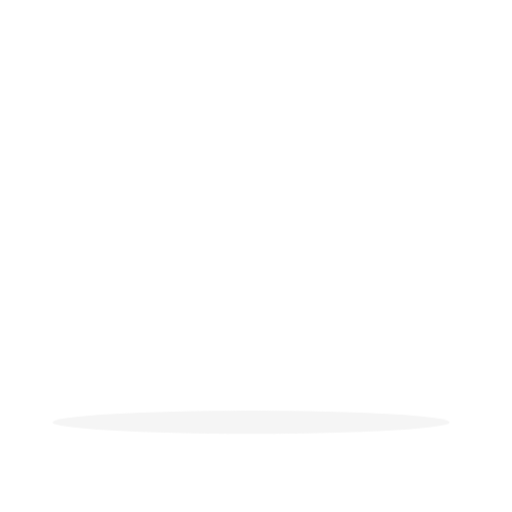
t = 0.00 s
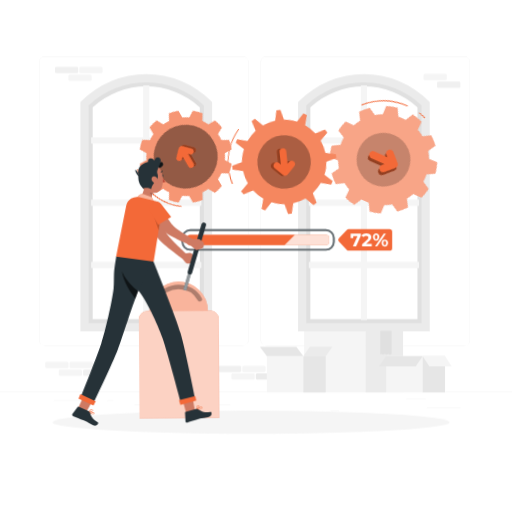
t = 1.50 s
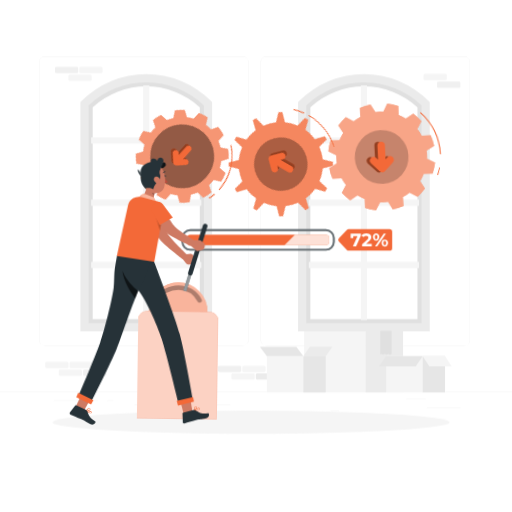
t = 2.55 s
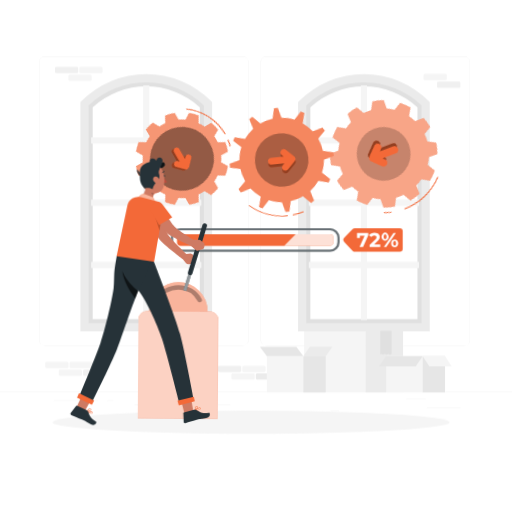
t = 3.75 s
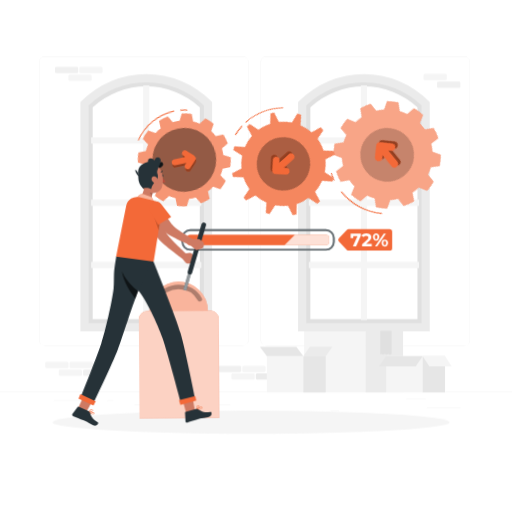
t = 4.95 s
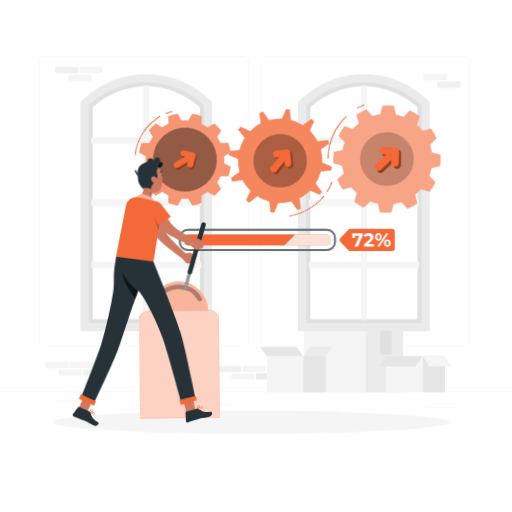
t = 6.38 s

The animated SVG that drew these frames (rendered in a browser with its animation timeline set to each time). Animation: 6 CSS @keyframes rules; one cycle of 7.50 s, repeats indefinitely.

<svg class="animated" id="freepik_stories-process" xmlns="http://www.w3.org/2000/svg" viewBox="0 0 500 500" version="1.1" xmlns:xlink="http://www.w3.org/1999/xlink" xmlns:svgjs="http://svgjs.com/svgjs"><style>svg#freepik_stories-process:not(.animated) .animable {opacity: 0;}svg#freepik_stories-process.animated #freepik--background-complete--inject-2 {animation: 0.7s 1 forwards cubic-bezier(.36,-0.01,.5,1.38) zoomIn;animation-delay: 0s;}svg#freepik_stories-process.animated #freepik--Process--inject-2 {animation: 1.5s 1 forwards cubic-bezier(.36,-0.01,.5,1.38) zoomOut,1.5s Infinite  linear heartbeat;animation-delay: 0s,1.5s;}svg#freepik_stories-process.animated #freepik--gear-3--inject-2 {animation: 1.1s 1 forwards cubic-bezier(.36,-0.01,.5,1.38) slideDown,6s Infinite  linear spin;animation-delay: 0s,1.1s;}svg#freepik_stories-process.animated #freepik--gear-2--inject-2 {animation: 0.8s 1 forwards cubic-bezier(.36,-0.01,.5,1.38) slideDown,3s Infinite  linear spin;animation-delay: 0s,0.8s;}svg#freepik_stories-process.animated #freepik--gear-1--inject-2 {animation: 0.5s 1 forwards cubic-bezier(.36,-0.01,.5,1.38) slideDown,1.5s Infinite  linear spin;animation-delay: 0s,0.5s;}svg#freepik_stories-process.animated #freepik--Character--inject-2 {animation: 0.6s 1 forwards cubic-bezier(.36,-0.01,.5,1.38) slideDown,1.5s Infinite  linear wind;animation-delay: 0s,0.6s;}            @keyframes zoomIn {                0% {                    opacity: 0;                    transform: scale(0.5);                }                100% {                    opacity: 1;                    transform: scale(1);                }            }                    @keyframes zoomOut {                0% {                    opacity: 0;                    transform: scale(1.5);                }                100% {                    opacity: 1;                    transform: scale(1);                }            }                    @keyframes heartbeat {                0% {                    transform: scale(1);                }                10% {                    transform: scale(1.1);                }                30% {                    transform: scale(1);                }                40% {                    transform: scale(1);                }                50% {                    transform: scale(1.1);                }                60% {                    transform: scale(1);                }                100% {                    transform: scale(1);                }            }                    @keyframes slideDown {                0% {                    opacity: 0;                    transform: translateY(-30px);                }                100% {                    opacity: 1;                    transform: translateY(0);                }            }                 @keyframes spin {             from {                 transform: rotate(0);               }               to {                 transform: rotate(360deg);               }         }                 @keyframes wind {                0% {                    transform: rotate( 0deg );                }                25% {                    transform: rotate( 1deg );                }                75% {                    transform: rotate( -1deg );                }            }        </style><g id="freepik--background-complete--inject-2" class="animable" style="transform-origin: 250px 228.23px;"><rect x="416.78" y="398.49" width="33.12" height="0.25" style="fill: rgb(235, 235, 235); transform-origin: 433.34px 398.615px;" id="elquqomn0k0ya" class="animable"></rect><rect x="322.53" y="401.21" width="8.69" height="0.25" style="fill: rgb(235, 235, 235); transform-origin: 326.875px 401.335px;" id="el7c7bmoyttvx" class="animable"></rect><rect x="396.59" y="389.21" width="19.19" height="0.25" style="fill: rgb(235, 235, 235); transform-origin: 406.185px 389.335px;" id="el5i9lciiikv" class="animable"></rect><rect x="52.46" y="390.89" width="43.19" height="0.25" style="fill: rgb(235, 235, 235); transform-origin: 74.055px 391.015px;" id="el4h52cqpph2w" class="animable"></rect><rect x="104.56" y="390.89" width="6.33" height="0.25" style="fill: rgb(235, 235, 235); transform-origin: 107.725px 391.015px;" id="elwned9zjid8" class="animable"></rect><rect x="131.47" y="395.11" width="93.68" height="0.25" style="fill: rgb(235, 235, 235); transform-origin: 178.31px 395.235px;" id="elfd33drgyay7" class="animable"></rect><path d="M237,337.8H43.92a5.71,5.71,0,0,1-5.71-5.71V60.66A5.71,5.71,0,0,1,43.92,55H237a5.71,5.71,0,0,1,5.71,5.71V332.09A5.71,5.71,0,0,1,237,337.8ZM43.92,55.2a5.47,5.47,0,0,0-5.46,5.46V332.09a5.47,5.47,0,0,0,5.46,5.46H237a5.47,5.47,0,0,0,5.46-5.46V60.66A5.47,5.47,0,0,0,237,55.2Z" style="fill: rgb(235, 235, 235); transform-origin: 140.46px 196.4px;" id="el10rfmyo6pjqa" class="animable"></path><path d="M453.31,337.8H260.21a5.72,5.72,0,0,1-5.71-5.71V60.66A5.72,5.72,0,0,1,260.21,55h193.1A5.71,5.71,0,0,1,459,60.66V332.09A5.71,5.71,0,0,1,453.31,337.8ZM260.21,55.2a5.47,5.47,0,0,0-5.46,5.46V332.09a5.47,5.47,0,0,0,5.46,5.46h193.1a5.47,5.47,0,0,0,5.46-5.46V60.66a5.47,5.47,0,0,0-5.46-5.46Z" style="fill: rgb(235, 235, 235); transform-origin: 356.75px 196.4px;" id="elat69hw5xs5g" class="animable"></path><rect y="382.4" width="500" height="0.25" style="fill: rgb(235, 235, 235); transform-origin: 250px 382.525px;" id="elsa6j7fy4rr" class="animable"></rect><path d="M203.12,319.61H82.52V101.3l1.23-1.18a84.87,84.87,0,0,1,59.07-23.73h0a84.85,84.85,0,0,1,59.07,23.73l1.23,1.18Zm-112.6-8h104.6V104.74a77.38,77.38,0,0,0-104.6,0Z" style="fill: rgb(224, 224, 224); transform-origin: 142.82px 198px;" id="elq9vlnyu87ml" class="animable"></path><polygon points="196.64 140.17 196.64 134.17 145.82 134.17 145.82 83.35 139.82 83.35 139.82 134.17 89 134.17 89 140.17 139.82 140.17 139.82 194.98 89 194.98 89 200.98 139.82 200.98 139.82 255.8 89 255.8 89 261.8 139.82 261.8 139.82 312.61 145.82 312.61 145.82 261.8 196.64 261.8 196.64 255.8 145.82 255.8 145.82 200.98 196.64 200.98 196.64 194.98 145.82 194.98 145.82 140.17 196.64 140.17" style="fill: rgb(245, 245, 245); transform-origin: 142.82px 197.98px;" id="elrcikfls1wm" class="animable"></polygon><path d="M207.12,323.61H78.52V99.67l1.17-1.17A89.38,89.38,0,0,1,206,98.5l1.17,1.17Zm-120.6-8h112.6V103a81.37,81.37,0,0,0-112.6,0Z" style="fill: rgb(235, 235, 235); transform-origin: 142.845px 197.989px;" id="elt89nh1nuyt" class="animable"></path><path d="M415.68,319.61H295.08V101.3l1.23-1.18a84.87,84.87,0,0,1,59.07-23.73h0a84.87,84.87,0,0,1,59.08,23.73l1.22,1.18Zm-112.6-8h104.6V104.74a77.38,77.38,0,0,0-104.6,0Z" style="fill: rgb(224, 224, 224); transform-origin: 355.38px 198px;" id="elmqdw6xc2h0d" class="animable"></path><polygon points="409.2 140.17 409.2 134.17 358.38 134.17 358.38 83.35 352.38 83.35 352.38 134.17 301.57 134.17 301.57 140.17 352.38 140.17 352.38 194.98 301.57 194.98 301.57 200.98 352.38 200.98 352.38 255.8 301.57 255.8 301.57 261.8 352.38 261.8 352.38 312.61 358.38 312.61 358.38 261.8 409.2 261.8 409.2 255.8 358.38 255.8 358.38 200.98 409.2 200.98 409.2 194.98 358.38 194.98 358.38 140.17 409.2 140.17" style="fill: rgb(245, 245, 245); transform-origin: 355.385px 197.98px;" id="el5hqxpm9hqki" class="animable"></polygon><path d="M419.68,323.61H291.08V99.67l1.18-1.17a89.37,89.37,0,0,1,126.25,0l1.17,1.17Zm-120.6-8h112.6V103a81.37,81.37,0,0,0-112.6,0Z" style="fill: rgb(235, 235, 235); transform-origin: 355.38px 198.002px;" id="elqk1iipbihcs" class="animable"></path><g id="elap7t1u2m6t"><rect x="249.86" y="364.68" width="22.72" height="6.1" rx="1.32" style="fill: rgb(235, 235, 235); transform-origin: 261.22px 367.73px; transform: rotate(180deg);" class="animable" id="elyetsqp1oat"></rect></g><g id="ela72o3ua9zvj"><rect x="226.03" y="364.68" width="22.72" height="6.1" rx="1.32" style="fill: rgb(245, 245, 245); transform-origin: 237.39px 367.73px; transform: rotate(180deg);" class="animable" id="el110dkebq79zh"></rect></g><g id="el57mtan92k2d"><rect x="236.64" y="357.13" width="22.72" height="6.1" rx="1.32" style="fill: rgb(245, 245, 245); transform-origin: 248px 360.18px; transform: rotate(180deg);" class="animable" id="elpn0xo1can5"></rect></g><g id="el0pp0n2ay1spq"><rect x="212.86" y="357.13" width="22.72" height="6.1" rx="1.32" style="fill: rgb(240, 240, 240); transform-origin: 224.22px 360.18px; transform: rotate(180deg);" class="animable" id="eln1fjm9u1rjo"></rect></g><g id="elnt58tknc9c"><rect x="81.19" y="360.91" width="22.72" height="6.1" rx="1.32" style="fill: rgb(240, 240, 240); transform-origin: 92.55px 363.96px; transform: rotate(180deg);" class="animable" id="elm1ta1oj2ueq"></rect></g><g id="elwgynrio4cmk"><rect x="57.36" y="360.91" width="22.72" height="6.1" rx="1.32" style="fill: rgb(245, 245, 245); transform-origin: 68.72px 363.96px; transform: rotate(180deg);" class="animable" id="elmrkcb06tmon"></rect></g><g id="elausgmqov63e"><rect x="67.98" y="353.35" width="22.72" height="6.1" rx="1.32" style="fill: rgb(245, 245, 245); transform-origin: 79.34px 356.4px; transform: rotate(180deg);" class="animable" id="ely2zbvis22cg"></rect></g><g id="elxfij9lvevv"><rect x="44.2" y="353.35" width="22.72" height="6.1" rx="1.32" style="fill: rgb(245, 245, 245); transform-origin: 55.56px 356.4px; transform: rotate(180deg);" class="animable" id="ela9hsirvbwwh"></rect></g><g id="elejwx6d9tbas"><rect x="66.83" y="72.89" width="22.72" height="6.1" rx="1.32" style="fill: rgb(245, 245, 245); transform-origin: 78.19px 75.94px; transform: rotate(180deg);" class="animable" id="elf4cyvbsty0e"></rect></g><g id="elv8wh61fejd"><rect x="77.44" y="65.33" width="22.72" height="6.1" rx="1.32" style="fill: rgb(245, 245, 245); transform-origin: 88.8px 68.38px; transform: rotate(180deg);" class="animable" id="el4oy6rd7ha6l"></rect></g><g id="eldzcapvzszze"><rect x="53.66" y="65.33" width="22.72" height="6.1" rx="1.32" style="fill: rgb(240, 240, 240); transform-origin: 65.02px 68.38px; transform: rotate(180deg);" class="animable" id="el7z1n9svzq93"></rect></g><g id="eli2sjbw9twu"><rect x="426.82" y="79.71" width="22.72" height="6.1" rx="1.32" style="fill: rgb(240, 240, 240); transform-origin: 438.18px 82.76px; transform: rotate(180deg);" class="animable" id="els48psodrmt"></rect></g><g id="eldi0j4hhdoqr"><rect x="413.61" y="72.16" width="22.72" height="6.1" rx="1.32" style="fill: rgb(245, 245, 245); transform-origin: 424.97px 75.21px; transform: rotate(180deg);" class="animable" id="el8ziynpqehs"></rect></g><rect x="297.03" y="323.43" width="59.83" height="59.83" style="fill: rgb(245, 245, 245); transform-origin: 326.945px 353.345px;" id="elpp7a281gpl" class="animable"></rect><rect x="356.87" y="323.43" width="36.75" height="59.83" style="fill: rgb(235, 235, 235); transform-origin: 375.245px 353.345px;" id="elob2oter74vn" class="animable"></rect><polygon points="371.57 323.43 371.57 346.08 372.52 345.22 374.2 346.27 375.67 345.22 377.56 346.27 379.55 345.22 380.81 346.27 382.27 345.5 382.27 323.43 371.57 323.43" style="fill: rgb(224, 224, 224); transform-origin: 376.92px 334.85px;" id="eln2bz9paosp" class="animable"></polygon><g id="eluh5lpffzum"><polygon points="371.57 323.43 371.57 346.08 372.52 345.22 374.2 346.27 375.67 345.22 377.56 346.27 379.55 345.22 380.81 346.27 382.27 345.5 382.27 323.43 371.57 323.43" style="fill: rgb(224, 224, 224); opacity: 0.7; transform-origin: 376.92px 334.85px;" class="animable" id="elg64i7tr4hbp"></polygon></g><rect x="377.12" y="347.64" width="35.63" height="35.63" style="fill: rgb(245, 245, 245); transform-origin: 394.935px 365.455px;" id="el8nm3cfsc2m2" class="animable"></rect><rect x="412.74" y="347.64" width="21.88" height="35.63" style="fill: rgb(230, 230, 230); transform-origin: 423.68px 365.455px;" id="elks17bbrn9hk" class="animable"></rect><polygon points="405.94 357.65 370.31 357.65 377.12 347.64 412.74 347.64 405.94 357.65" style="fill: rgb(230, 230, 230); transform-origin: 391.525px 352.645px;" id="ellckk34y1ztf" class="animable"></polygon><polygon points="419.19 357.65 441.07 357.65 434.63 347.64 412.74 347.64 419.19 357.65" style="fill: rgb(245, 245, 245); transform-origin: 426.905px 352.645px;" id="elao5hsev0lb8" class="animable"></polygon><rect x="260.58" y="347.64" width="35.63" height="35.63" style="fill: rgb(245, 245, 245); transform-origin: 278.395px 365.455px;" id="elbhbm2qgodu5" class="animable"></rect><rect x="296.2" y="347.64" width="21.88" height="35.63" style="fill: rgb(230, 230, 230); transform-origin: 307.14px 365.455px;" id="eldgdwp1viaw" class="animable"></rect><polygon points="289.4 338.7 253.77 338.7 260.58 347.64 296.2 347.64 289.4 338.7" style="fill: rgb(230, 230, 230); transform-origin: 274.985px 343.17px;" id="eljt2m0qoiii" class="animable"></polygon><polygon points="302.65 338.7 324.53 338.7 318.09 347.64 296.2 347.64 302.65 338.7" style="fill: rgb(235, 235, 235); transform-origin: 310.365px 343.17px;" id="elplfiym6hk2q" class="animable"></polygon></g><g id="freepik--Shadow--inject-2" class="animable" style="transform-origin: 245.18px 412.39px;"><ellipse id="freepik--path--inject-2" cx="245.18" cy="412.39" rx="193.89" ry="11.32" style="fill: rgb(245, 245, 245); transform-origin: 245.18px 412.39px;" class="animable"></ellipse></g><g id="freepik--Process--inject-2" class="animable" style="transform-origin: 280.13px 234.31px;"><rect x="182.74" y="229.29" width="138.71" height="10.04" rx="3.05" style="fill: #F36938; transform-origin: 252.095px 234.31px;" id="eli2mvliywqdq" class="animable"></rect><g id="el5yfogvx59iw"><rect x="182.74" y="229.29" width="138.71" height="10.04" rx="3.05" style="fill: rgb(255, 255, 255); opacity: 0.8; transform-origin: 252.095px 234.31px;" class="animable" id="elngo9guq1w1"></rect></g><path d="M318.39,244.81H185.79a8.54,8.54,0,0,1-8.53-8.53v-3.94a8.54,8.54,0,0,1,8.53-8.53h132.6a8.55,8.55,0,0,1,8.54,8.53v3.94A8.55,8.55,0,0,1,318.39,244.81Zm-132.6-19.17a6.72,6.72,0,0,0-6.71,6.7v3.94a6.71,6.71,0,0,0,6.71,6.7h132.6a6.71,6.71,0,0,0,6.71-6.7v-3.94a6.72,6.72,0,0,0-6.71-6.7Z" style="fill: rgb(38, 50, 56); transform-origin: 252.095px 234.31px;" id="elsbxu5iazw1r" class="animable"></path><g id="elfchfoy3m9z"><g style="opacity: 0.3; transform-origin: 252.095px 234.31px;" class="animable" id="elsjr3pwz749b"><path d="M318.39,244.81H185.79a8.54,8.54,0,0,1-8.53-8.53v-3.94a8.54,8.54,0,0,1,8.53-8.53h132.6a8.55,8.55,0,0,1,8.54,8.53v3.94A8.55,8.55,0,0,1,318.39,244.81Zm-132.6-19.17a6.72,6.72,0,0,0-6.71,6.7v3.94a6.71,6.71,0,0,0,6.71,6.7h132.6a6.71,6.71,0,0,0,6.71-6.7v-3.94a6.72,6.72,0,0,0-6.71-6.7Z" style="fill: rgb(255, 255, 255); transform-origin: 252.095px 234.31px;" id="el1whr91lp1ha" class="animable"></path></g></g><path d="M287.91,229.29H185.79a3.06,3.06,0,0,0-3,3.05v3.94a3.06,3.06,0,0,0,3,3.05h92.08Z" style="fill: #F36938; transform-origin: 235.35px 234.31px;" id="el3og9wkiya7b" class="animable"></path><path d="M380.39,244.81H340.52a2.62,2.62,0,0,1-1.91-.82l-7.54-7.94a2.63,2.63,0,0,1,0-3.63l7.52-7.81a2.65,2.65,0,0,1,1.89-.8h39.89a2.63,2.63,0,0,1,2.63,2.63v15.75A2.62,2.62,0,0,1,380.39,244.81Z" style="fill: #F36938; transform-origin: 356.672px 234.31px;" id="elsel2459iqrj" class="animable"></path><path d="M352.44,228.09V230l-4.65,10.63h-3.15l4.49-10.15H345v2h-2.57v-4.4Z" style="fill: rgb(255, 255, 255); transform-origin: 347.435px 234.355px;" id="elo9dyjzi9rf" class="animable"></path><path d="M363.07,238.24v2.36h-9.46v-1.87l4.83-4.56a5.3,5.3,0,0,0,1-1.26,2.28,2.28,0,0,0,.27-1,1.38,1.38,0,0,0-.51-1.15,2.37,2.37,0,0,0-1.5-.4,3.41,3.41,0,0,0-1.48.31,2.86,2.86,0,0,0-1.11.94L353,230.2a4.92,4.92,0,0,1,2-1.71,6.76,6.76,0,0,1,2.95-.61,6.14,6.14,0,0,1,2.44.45,3.78,3.78,0,0,1,1.63,1.29,3.29,3.29,0,0,1,.58,2,4.31,4.31,0,0,1-.43,1.91,7.67,7.67,0,0,1-1.66,2l-2.88,2.71Z" style="fill: rgb(255, 255, 255); transform-origin: 358.035px 234.239px;" id="eluzby9990ko" class="animable"></path><path d="M365.1,233.91a4.06,4.06,0,0,1,0-5,3.14,3.14,0,0,1,4.48,0,4.13,4.13,0,0,1,0,5,3.14,3.14,0,0,1-4.48,0Zm3.2-1a2.61,2.61,0,0,0,.35-1.48,2.64,2.64,0,0,0-.35-1.49,1.16,1.16,0,0,0-1.91,0,3.28,3.28,0,0,0,0,3,1.16,1.16,0,0,0,1.91,0Zm6.5-4.79h2.12l-8.54,12.51h-2.13Zm-.57,12.24a2.94,2.94,0,0,1-1.1-1.21,4,4,0,0,1-.39-1.82,4.1,4.1,0,0,1,.39-1.83,2.91,2.91,0,0,1,1.1-1.2,3.08,3.08,0,0,1,1.6-.42,2.94,2.94,0,0,1,2.25.93,4.11,4.11,0,0,1,0,5,3,3,0,0,1-2.25.94A3.08,3.08,0,0,1,374.23,240.33Zm2.56-1.56a3.28,3.28,0,0,0,0-3,1.1,1.1,0,0,0-1-.51,1.13,1.13,0,0,0-.95.5,2.64,2.64,0,0,0-.35,1.49,2.61,2.61,0,0,0,.35,1.48,1.13,1.13,0,0,0,.95.5A1.1,1.1,0,0,0,376.79,238.77Z" style="fill: rgb(255, 255, 255); transform-origin: 371.583px 234.361px;" id="elv3x6yh856t" class="animable"></path></g><g id="freepik--gear-3--inject-2" class="animable" style="transform-origin: 375.76px 153.145px;"><path d="M424.67,137.4l-8.75.14a45,45,0,0,0-3.92-6.77l4.5-7.51a52,52,0,0,0-7.78-7.78l-7.51,4.5a44.27,44.27,0,0,0-6.78-3.92l.15-8.76A52.36,52.36,0,0,0,384,104.45l-4.26,7.67c-1.29-.11-2.59-.18-3.91-.18s-2.62.07-3.91.18l-4.26-7.67A52.54,52.54,0,0,0,357,107.3l.15,8.76a44.17,44.17,0,0,0-6.77,3.92l-7.51-4.5a52.57,52.57,0,0,0-7.79,7.78l4.51,7.51a43.36,43.36,0,0,0-3.92,6.77l-8.76-.14A52.36,52.36,0,0,0,324,148l7.67,4.25c-.12,1.29-.19,2.6-.19,3.91s.07,2.63.19,3.91L324,164.36A52.36,52.36,0,0,0,326.89,175l8.76-.14a43.36,43.36,0,0,0,3.92,6.77l-4.51,7.51a52.57,52.57,0,0,0,7.79,7.78l7.51-4.5a44.17,44.17,0,0,0,6.77,3.92l-.15,8.75a51.91,51.91,0,0,0,10.63,2.86l4.26-7.67c1.29.11,2.59.18,3.91.18s2.62-.07,3.91-.18l4.26,7.67a51.74,51.74,0,0,0,10.63-2.86l-.15-8.75a44.27,44.27,0,0,0,6.78-3.92l7.51,4.5a52,52,0,0,0,7.78-7.78l-4.5-7.51a45,45,0,0,0,3.92-6.77l8.75.14a51.09,51.09,0,0,0,2.85-10.63l-7.66-4.26c.11-1.28.18-2.59.18-3.91s-.07-2.62-.18-3.91l7.66-4.25A51.09,51.09,0,0,0,424.67,137.4Z" style="fill: #F36938; transform-origin: 375.76px 156.2px;" id="elbh3mwkhmbgu" class="animable"></path><g id="elodt8ckfu1if"><path d="M424.67,137.4l-8.75.14a45,45,0,0,0-3.92-6.77l4.5-7.51a52,52,0,0,0-7.78-7.78l-7.51,4.5a44.27,44.27,0,0,0-6.78-3.92l.15-8.76A52.36,52.36,0,0,0,384,104.45l-4.26,7.67c-1.29-.11-2.59-.18-3.91-.18s-2.62.07-3.91.18l-4.26-7.67A52.54,52.54,0,0,0,357,107.3l.15,8.76a44.17,44.17,0,0,0-6.77,3.92l-7.51-4.5a52.57,52.57,0,0,0-7.79,7.78l4.51,7.51a43.36,43.36,0,0,0-3.92,6.77l-8.76-.14A52.36,52.36,0,0,0,324,148l7.67,4.25c-.12,1.29-.19,2.6-.19,3.91s.07,2.63.19,3.91L324,164.36A52.36,52.36,0,0,0,326.89,175l8.76-.14a43.36,43.36,0,0,0,3.92,6.77l-4.51,7.51a52.57,52.57,0,0,0,7.79,7.78l7.51-4.5a44.17,44.17,0,0,0,6.77,3.92l-.15,8.75a51.91,51.91,0,0,0,10.63,2.86l4.26-7.67c1.29.11,2.59.18,3.91.18s2.62-.07,3.91-.18l4.26,7.67a51.74,51.74,0,0,0,10.63-2.86l-.15-8.75a44.27,44.27,0,0,0,6.78-3.92l7.51,4.5a52,52,0,0,0,7.78-7.78l-4.5-7.51a45,45,0,0,0,3.92-6.77l8.75.14a51.09,51.09,0,0,0,2.85-10.63l-7.66-4.26c.11-1.28.18-2.59.18-3.91s-.07-2.62-.18-3.91l7.66-4.25A51.09,51.09,0,0,0,424.67,137.4Z" style="fill: rgb(255, 255, 255); opacity: 0.4; transform-origin: 375.76px 156.2px;" class="animable" id="elddgx0n7g82g"></path></g><g id="elg2wiwss5t7"><circle cx="375.78" cy="156.19" r="26.26" style="opacity: 0.2; transform-origin: 375.78px 156.19px;" class="animable" id="elnkgj21yk9b"></circle></g><path d="M389.75,161.65a3.67,3.67,0,0,0,0-4.89l-.07-.08,0-.05q-4.11-4.11-8.23-8.23c-3.3-3.3-8.43,1.82-5.12,5.13l2,2h-14c-4.66,0-4.67,7.25,0,7.25h14l-2,2c-3.31,3.31,1.82,8.43,5.12,5.13l8.23-8.23,0-.06Z" style="fill: #F36938; transform-origin: 375.757px 159.155px;" id="elwmvyer25wt" class="animable"></path><g id="el0zlm5som1on"><path d="M389.75,161.65a3.67,3.67,0,0,0,0-4.89l-.07-.08,0-.05q-4.11-4.11-8.23-8.23c-3.3-3.3-8.43,1.82-5.12,5.13l2,2h-14c-4.66,0-4.67,7.25,0,7.25h14l-2,2c-3.31,3.31,1.82,8.43,5.12,5.13l8.23-8.23,0-.06Z" style="opacity: 0.4; transform-origin: 375.757px 159.155px;" class="animable" id="elyyd2zhbr25q"></path></g><path d="M389.75,158.65a3.67,3.67,0,0,0,0-4.89l-.07-.08,0-.05q-4.11-4.11-8.23-8.23c-3.3-3.3-8.43,1.82-5.12,5.13l2,2h-14c-4.66,0-4.67,7.25,0,7.25h14l-2,2c-3.31,3.31,1.82,8.43,5.12,5.13l8.23-8.23,0-.06Z" style="fill: #F36938; transform-origin: 375.757px 156.155px;" id="elc3tqvzo3or" class="animable"></path><path d="M389.16,100.77a62.56,62.56,0,0,1,6.59,2c.54.2.78-.67.24-.86a62.61,62.61,0,0,0-6.59-2c-.56-.13-.8.74-.24.87Z" style="fill: #F36938; transform-origin: 392.568px 101.348px;" id="el5fcjk04hlpc" class="animable"></path><path d="M335,116.24a58.64,58.64,0,0,1,40.79-17,.45.45,0,0,0,0-.9,59.63,59.63,0,0,0-41.43,17.3.45.45,0,0,0,.64.64Z" style="fill: #F36938; transform-origin: 355.234px 107.376px;" id="eld3dtvd4szuv" class="animable"></path></g><g id="freepik--gear-2--inject-2" class="animable" style="transform-origin: 275.325px 158.415px;"><path d="M315.23,166.61a40.46,40.46,0,0,0,1.14-6.36l9.85-2.53c0-1.25,0-2.49,0-3.73l-9.9-2.4a41.35,41.35,0,0,0-3.41-12.4l7.26-7.12c-.59-1.1-1.22-2.17-1.89-3.22l-9.76,2.86a41.53,41.53,0,0,0-9.15-9l2.73-9.81c-1-.65-2.14-1.25-3.24-1.83l-7,7.36a41,41,0,0,0-6.1-2.11,40.54,40.54,0,0,0-6.35-1.14l-2.54-9.85c-1.25,0-2.49,0-3.72,0l-2.41,9.9a41.24,41.24,0,0,0-12.4,3.42l-7.12-7.27c-1.1.59-2.17,1.22-3.22,1.89l2.86,9.76a41.53,41.53,0,0,0-9,9.15L232,129.42c-.65,1.05-1.25,2.14-1.83,3.24l7.36,7a40.89,40.89,0,0,0-2.11,6.09,41.74,41.74,0,0,0-1.14,6.35l-9.85,2.54c0,1.25,0,2.49,0,3.73l9.9,2.4a41.24,41.24,0,0,0,3.42,12.4l-7.26,7.12c.59,1.1,1.21,2.17,1.88,3.22l9.76-2.86a41.53,41.53,0,0,0,9.15,9l-2.73,9.81c1.05.65,2.14,1.25,3.25,1.83l7-7.36a40.89,40.89,0,0,0,6.09,2.11,40.46,40.46,0,0,0,6.36,1.14l2.53,9.85c1.25,0,2.49,0,3.73,0l2.4-9.9a41.08,41.08,0,0,0,12.4-3.42l7.12,7.27c1.1-.59,2.17-1.22,3.22-1.89l-2.86-9.76a41.31,41.31,0,0,0,9-9.15l9.81,2.73c.65-1.05,1.25-2.14,1.83-3.25l-7.36-7A40.89,40.89,0,0,0,315.23,166.61Z" style="fill: #F36938; transform-origin: 275.325px 156.18px;" id="elxvyzkr5a2oh" class="animable"></path><g id="elzzft8sq1bxc"><path d="M315.23,166.61a40.46,40.46,0,0,0,1.14-6.36l9.85-2.53c0-1.25,0-2.49,0-3.73l-9.9-2.4a41.35,41.35,0,0,0-3.41-12.4l7.26-7.12c-.59-1.1-1.22-2.17-1.89-3.22l-9.76,2.86a41.53,41.53,0,0,0-9.15-9l2.73-9.81c-1-.65-2.14-1.25-3.24-1.83l-7,7.36a41,41,0,0,0-6.1-2.11,40.54,40.54,0,0,0-6.35-1.14l-2.54-9.85c-1.25,0-2.49,0-3.72,0l-2.41,9.9a41.24,41.24,0,0,0-12.4,3.42l-7.12-7.27c-1.1.59-2.17,1.22-3.22,1.89l2.86,9.76a41.53,41.53,0,0,0-9,9.15L232,129.42c-.65,1.05-1.25,2.14-1.83,3.24l7.36,7a40.89,40.89,0,0,0-2.11,6.09,41.74,41.74,0,0,0-1.14,6.35l-9.85,2.54c0,1.25,0,2.49,0,3.73l9.9,2.4a41.24,41.24,0,0,0,3.42,12.4l-7.26,7.12c.59,1.1,1.21,2.17,1.88,3.22l9.76-2.86a41.53,41.53,0,0,0,9.15,9l-2.73,9.81c1.05.65,2.14,1.25,3.25,1.83l7-7.36a40.89,40.89,0,0,0,6.09,2.11,40.46,40.46,0,0,0,6.36,1.14l2.53,9.85c1.25,0,2.49,0,3.73,0l2.4-9.9a41.08,41.08,0,0,0,12.4-3.42l7.12,7.27c1.1-.59,2.17-1.22,3.22-1.89l-2.86-9.76a41.31,41.31,0,0,0,9-9.15l9.81,2.73c.65-1.05,1.25-2.14,1.83-3.25l-7.36-7A40.89,40.89,0,0,0,315.23,166.61Z" style="fill: rgb(255, 255, 255); opacity: 0.2; transform-origin: 275.325px 156.18px;" class="animable" id="elykqot27ui6h"></path></g><g id="elqg93vi3wfod"><circle cx="275.32" cy="156.19" r="26.15" style="opacity: 0.3; transform-origin: 275.32px 156.19px;" class="animable" id="el4va7gcqaua"></circle></g><path d="M287.89,161.25a3.3,3.3,0,0,0,0-4.4l-.06-.07,0,0-7.41-7.41c-3-3-7.58,1.64-4.61,4.61.61.62,1.23,1.23,1.84,1.84H265.05c-4.2,0-4.21,6.53,0,6.53h12.58c-.61.61-1.23,1.22-1.84,1.84-3,3,1.64,7.58,4.61,4.61l7.41-7.41a.1.1,0,0,0,0,0Z" style="fill: #F36938; transform-origin: 275.313px 159.081px;" id="elkj53dz2dgsh" class="animable"></path><g id="eld1bdpa6psia"><path d="M287.89,161.25a3.3,3.3,0,0,0,0-4.4l-.06-.07,0,0-7.41-7.41c-3-3-7.58,1.64-4.61,4.61.61.62,1.23,1.23,1.84,1.84H265.05c-4.2,0-4.21,6.53,0,6.53h12.58c-.61.61-1.23,1.22-1.84,1.84-3,3,1.64,7.58,4.61,4.61l7.41-7.41a.1.1,0,0,0,0,0Z" style="opacity: 0.4; transform-origin: 275.313px 159.081px;" class="animable" id="elugkzbgxdtz"></path></g><path d="M287.89,158.55a3.3,3.3,0,0,0,0-4.4l-.06-.07,0,0-7.41-7.41c-3-3-7.58,1.64-4.61,4.61.61.62,1.23,1.23,1.84,1.84H265.05c-4.2,0-4.21,6.53,0,6.53h12.58c-.61.61-1.23,1.22-1.84,1.84-3,3,1.64,7.58,4.61,4.61l7.41-7.41a.1.1,0,0,0,0-.05Z" style="fill: #F36938; transform-origin: 275.313px 156.381px;" id="elnf90on8z15" class="animable"></path><path d="M275.32,210.59A55.42,55.42,0,0,1,239.47,197c-.44-.38-1.08.26-.64.64a56.43,56.43,0,0,0,36.49,13.86.45.45,0,0,0,0-.9Z" style="fill: #F36938; transform-origin: 257.225px 204.192px;" id="elusyltqmro9p" class="animable"></path><path d="M290.9,208.31a56.42,56.42,0,0,1-10.13,2c-.57.06-.57,1,0,.9a58.18,58.18,0,0,0,10.37-2,.45.45,0,0,0-.24-.87Z" style="fill: #F36938; transform-origin: 285.906px 209.764px;" id="elbx584j91v57" class="animable"></path></g><g id="freepik--gear-1--inject-2" class="animable" style="transform-origin: 179.53px 154.055px;"><path d="M221.92,139.91l-7.59.13a39.27,39.27,0,0,0-3.39-5.87l3.9-6.5a46.25,46.25,0,0,0-6.74-6.75l-6.51,3.91a37.54,37.54,0,0,0-5.87-3.4l.13-7.58a45,45,0,0,0-9.21-2.47L183,118c-1.12-.1-2.25-.16-3.39-.16s-2.27.06-3.39.16l-3.69-6.64a44.88,44.88,0,0,0-9.2,2.47l.12,7.58a37.9,37.9,0,0,0-5.86,3.4L151,120.92a45.28,45.28,0,0,0-6.74,6.75l3.9,6.5a38.47,38.47,0,0,0-3.4,5.87l-7.58-.13a45.14,45.14,0,0,0-2.47,9.21l6.64,3.69c-.1,1.11-.16,2.24-.16,3.38s.06,2.27.16,3.39l-6.64,3.69a45.14,45.14,0,0,0,2.47,9.21l7.58-.13a38.47,38.47,0,0,0,3.4,5.87l-3.9,6.5a44.74,44.74,0,0,0,6.74,6.74l6.51-3.9a37.9,37.9,0,0,0,5.86,3.4l-.12,7.58a44.88,44.88,0,0,0,9.2,2.47l3.69-6.64c1.12.1,2.25.16,3.39.16s2.27-.06,3.39-.16l3.68,6.64a45,45,0,0,0,9.21-2.47l-.13-7.58a37.54,37.54,0,0,0,5.87-3.4l6.51,3.9a45.69,45.69,0,0,0,6.74-6.74l-3.9-6.5a39.27,39.27,0,0,0,3.39-5.87l7.59.13a45.8,45.8,0,0,0,2.47-9.21l-6.64-3.69c.09-1.12.15-2.24.15-3.39s-.06-2.27-.15-3.38l6.64-3.69A45.8,45.8,0,0,0,221.92,139.91Z" style="fill: #F36938; transform-origin: 179.53px 156.185px;" id="elf6tzarhou4" class="animable"></path><g id="elyh1z8v0f7as"><path d="M221.92,139.91l-7.59.13a39.27,39.27,0,0,0-3.39-5.87l3.9-6.5a46.25,46.25,0,0,0-6.74-6.75l-6.51,3.91a37.54,37.54,0,0,0-5.87-3.4l.13-7.58a45,45,0,0,0-9.21-2.47L183,118c-1.12-.1-2.25-.16-3.39-.16s-2.27.06-3.39.16l-3.69-6.64a44.88,44.88,0,0,0-9.2,2.47l.12,7.58a37.9,37.9,0,0,0-5.86,3.4L151,120.92a45.28,45.28,0,0,0-6.74,6.75l3.9,6.5a38.47,38.47,0,0,0-3.4,5.87l-7.58-.13a45.14,45.14,0,0,0-2.47,9.21l6.64,3.69c-.1,1.11-.16,2.24-.16,3.38s.06,2.27.16,3.39l-6.64,3.69a45.14,45.14,0,0,0,2.47,9.21l7.58-.13a38.47,38.47,0,0,0,3.4,5.87l-3.9,6.5a44.74,44.74,0,0,0,6.74,6.74l6.51-3.9a37.9,37.9,0,0,0,5.86,3.4l-.12,7.58a44.88,44.88,0,0,0,9.2,2.47l3.69-6.64c1.12.1,2.25.16,3.39.16s2.27-.06,3.39-.16l3.68,6.64a45,45,0,0,0,9.21-2.47l-.13-7.58a37.54,37.54,0,0,0,5.87-3.4l6.51,3.9a45.69,45.69,0,0,0,6.74-6.74l-3.9-6.5a39.27,39.27,0,0,0,3.39-5.87l7.59.13a45.8,45.8,0,0,0,2.47-9.21l-6.64-3.69c.09-1.12.15-2.24.15-3.39s-.06-2.27-.15-3.38l6.64-3.69A45.8,45.8,0,0,0,221.92,139.91Z" style="fill: rgb(255, 255, 255); opacity: 0.3; transform-origin: 179.53px 156.185px;" class="animable" id="el2oiv9vb6cbd"></path></g><g id="elar1vxk3kh2j"><circle cx="179.57" cy="156.19" r="31.2" style="opacity: 0.4; transform-origin: 179.57px 156.19px;" class="animable" id="el49lfvr7xy8t"></circle></g><path d="M190.12,160.86a2.93,2.93,0,0,0,0-3.91l0-.07,0,0-6.59-6.58c-2.64-2.64-6.74,1.46-4.1,4.1L181,156H169.82c-3.74,0-3.74,5.8,0,5.8H181l-1.64,1.64c-2.64,2.64,1.46,6.74,4.1,4.1l6.59-6.59,0,0Z" style="fill: #F36938; transform-origin: 178.941px 158.92px;" id="elwc2c0olpwiq" class="animable"></path><g id="elylsyi30piuc"><path d="M190.12,160.86a2.93,2.93,0,0,0,0-3.91l0-.07,0,0-6.59-6.58c-2.64-2.64-6.74,1.46-4.1,4.1L181,156H169.82c-3.74,0-3.74,5.8,0,5.8H181l-1.64,1.64c-2.64,2.64,1.46,6.74,4.1,4.1l6.59-6.59,0,0Z" style="opacity: 0.4; transform-origin: 178.941px 158.92px;" class="animable" id="elcj1ayi0it6e"></path></g><path d="M190.12,158.46a2.93,2.93,0,0,0,0-3.91l0-.07,0,0-6.59-6.58c-2.64-2.64-6.74,1.46-4.1,4.1l1.64,1.63H169.82c-3.74,0-3.74,5.8,0,5.8H181L179.36,161c-2.64,2.64,1.46,6.74,4.1,4.1l6.59-6.59,0,0Z" style="fill: #F36938; transform-origin: 178.941px 156.5px;" id="el1tjd8116mhp" class="animable"></path><path d="M140.13,128.23A49.57,49.57,0,0,1,179.57,108a.45.45,0,0,0,0-.9,50.49,50.49,0,0,0-40.21,20.67c-.35.46.43.91.77.45Z" style="fill: #F36938; transform-origin: 159.646px 117.756px;" id="eljjfib8s76nf" class="animable"></path><path d="M185.93,108.42a51.92,51.92,0,0,1,6.2,1.24c.56.14.8-.73.24-.87a50,50,0,0,0-6.2-1.23c-.56-.08-.81.79-.24.86Z" style="fill: #F36938; transform-origin: 189.148px 108.615px;" id="els2lxvyngnu" class="animable"></path></g><g id="freepik--Character--inject-2" class="animable" style="transform-origin: 141.534px 284.523px;"><path d="M150.62,204s9.7,20.24,13.94,26.08c3.67,5.07,17.15,17.54,17.15,17.54l3.72-.4a2.85,2.85,0,0,1,2.85,1.53l.42.81a2.85,2.85,0,0,0,.68.86l.66.57a2.85,2.85,0,0,1,.72,3.41l-.51,1a2.84,2.84,0,0,1-2,1.56l-4,.82a2.86,2.86,0,0,1-2.77-1l-3.4-4.11s-17.94-13.15-22.54-18.88c-3.71-4.62-11-21-11-21Z" style="fill: rgb(206, 122, 99); transform-origin: 167.792px 230.917px;" id="el1mlnbbkww42" class="animable"></path><path d="M202.92,303.94a28.57,28.57,0,1,0-57.14,0Z" style="fill: #F36938; transform-origin: 174.35px 289.655px;" id="elhdd9v23w4i5" class="animable"></path><g id="ell1r2enb9go"><path d="M202.92,303.94a28.57,28.57,0,1,0-57.14,0Z" style="fill: rgb(255, 255, 255); opacity: 0.5; transform-origin: 174.35px 289.655px;" class="animable" id="el3gk55amakrf"></path></g><g id="elpki6llzn6j"><g style="opacity: 0.3; transform-origin: 174.348px 286.509px;" class="animable" id="elk00bmba9ox"><path d="M195.9,294.71a2.26,2.26,0,0,1-2.88-1,21.29,21.29,0,0,0-37.34,0,2.27,2.27,0,0,1-2.88,1h0a2.24,2.24,0,0,1-1.11-3.11,25.79,25.79,0,0,1,45.32,0,2.25,2.25,0,0,1-1.11,3.11Z" id="elkk48zo5m1nk" class="animable" style="transform-origin: 174.348px 286.509px;"></path></g></g><path d="M198.05,219.37,179,283.15a21.53,21.53,0,0,1,2.87.85q7.94-26.55,15.86-53.1l3.21-10.73C201.5,218.31,198.6,217.52,198.05,219.37Z" style="fill: rgb(38, 50, 56); transform-origin: 190.006px 251.158px;" id="elcf9zwc7wi1" class="animable"></path><g id="eln2z3jng5n5"><g style="opacity: 0.5; transform-origin: 190.006px 251.158px;" class="animable" id="el7uq8lk8t89d"><path d="M198.05,219.37,179,283.15a21.53,21.53,0,0,1,2.87.85q7.94-26.55,15.86-53.1l3.21-10.73C201.5,218.31,198.6,217.52,198.05,219.37Z" style="fill: rgb(255, 255, 255); transform-origin: 190.006px 251.158px;" id="elnxd65ewijd" class="animable"></path></g></g><path d="M187.8,266.79q6.93-23.22,13.87-46.42c.83-2.78-3.52-4-4.34-1.2q-6.95,23.21-13.87,46.42c-.83,2.78,3.51,4,4.34,1.2Z" style="fill: rgb(38, 50, 56); transform-origin: 192.565px 242.98px;" id="elztkm6y83dko" class="animable"></path><path d="M143.26,303.94h62.27a7.87,7.87,0,0,1,7.87,7.87v96.51a0,0,0,0,1,0,0h-78a0,0,0,0,1,0,0V311.81A7.87,7.87,0,0,1,143.26,303.94Z" style="fill: #F36938; transform-origin: 174.4px 356.13px;" id="eltnd93uyrli" class="animable"></path><g id="elw1rk95chz2s"><path d="M143.26,303.94h62.27a7.87,7.87,0,0,1,7.87,7.87v96.51a0,0,0,0,1,0,0h-78a0,0,0,0,1,0,0V311.81A7.87,7.87,0,0,1,143.26,303.94Z" style="fill: rgb(255, 255, 255); opacity: 0.7; transform-origin: 174.4px 356.13px;" class="animable" id="elm054q5or56h"></path></g><polygon points="176.39 386.17 181.39 405.17 189.82 402.83 186.22 382.5 176.39 386.17" style="fill: rgb(206, 122, 99); transform-origin: 183.105px 393.835px;" id="elxjws0fb6i5q" class="animable"></polygon><path d="M191.47,400.79a.25.25,0,0,1-.22-.13.22.22,0,0,1,.05-.25c.11-.12,2.74-2.74,4.34-2.74a1.16,1.16,0,0,1,.8.31.83.83,0,0,1,.27.92c-.24.58-1.33,1.09-2.44,1.39A16.6,16.6,0,0,1,191.47,400.79Zm.61-.47c1.72-.25,4-.88,4.22-1.57,0-.09.06-.23-.17-.45a.61.61,0,0,0-.49-.19,1.42,1.42,0,0,0-.42.06A10.09,10.09,0,0,0,192.08,400.32Z" style="fill: #F36938; transform-origin: 193.993px 399.23px;" id="ela9ud2b24duo" class="animable"></path><path d="M191.36,400.8a.19.19,0,0,1-.15-.16c0-.12-.44-2.59.45-3.83a1.65,1.65,0,0,1,1.07-.69c.6-.1.86.15,1,.39.47.95-1.15,3.47-2.09,4.23a.12.12,0,0,1-.09,0A.17.17,0,0,1,191.36,400.8Zm1.34-4.24a1.16,1.16,0,0,0-.66.47,5.2,5.2,0,0,0-.44,3.06c.93-1,1.93-2.85,1.71-3.44,0,0-.1-.2-.49-.13l-.12,0Z" style="fill: #F36938; transform-origin: 192.457px 398.453px;" id="elj2k4zkz8h8" class="animable"></path><path d="M190.22,399.78l-9.74,2.66a.81.81,0,0,0-.6.82l.4,8.41a1.34,1.34,0,0,0,1.4,1.29.86.86,0,0,0,.28,0c3.5-1,6.57-2.06,10.95-3.25,5.16-1.4,4-.43,10.11-2,3.66-.95,3.2-5.29,1.6-5.07-7.34,1-8.66-.9-12.09-2.69A3.23,3.23,0,0,0,190.22,399.78Z" style="fill: rgb(38, 50, 56); transform-origin: 192.848px 406.307px;" id="elmofsar4rwrc" class="animable"></path><polygon points="82.97 381.53 74.93 399.46 82.96 402.94 92.92 384.85 82.97 381.53" style="fill: rgb(206, 122, 99); transform-origin: 83.925px 392.235px;" id="el37gvf66e3c2" class="animable"></polygon><path d="M85.53,402.38a.22.22,0,0,1-.09-.24.2.2,0,0,1,.19-.16c.16,0,3.86-.41,5.1.6a1.15,1.15,0,0,1,.43.74.83.83,0,0,1-.37.88c-.55.3-1.72,0-2.77-.44A16.79,16.79,0,0,1,85.53,402.38Zm.77,0c1.49.89,3.63,1.81,4.27,1.43.08,0,.19-.14.15-.45a.61.61,0,0,0-.27-.45,1.25,1.25,0,0,0-.37-.22A10.25,10.25,0,0,0,86.3,402.39Z" style="fill: #F36938; transform-origin: 88.3057px 403.109px;" id="elnfbpixhtxl" class="animable"></path><path d="M85.43,402.32a.2.2,0,0,1,0-.22c0-.1,1.28-2.29,2.75-2.7a1.65,1.65,0,0,1,1.27.14c.53.3.58.66.5.9-.24,1-3.08,2-4.29,2a.16.16,0,0,1-.09,0A.21.21,0,0,1,85.43,402.32Zm3.71-2.45a1.08,1.08,0,0,0-.81-.05,5.1,5.1,0,0,0-2.26,2.1c1.32-.16,3.29-1,3.49-1.61,0-.06,0-.21-.3-.4l-.12,0Z" style="fill: #F36938; transform-origin: 87.6887px 400.889px;" id="el72y5rmu3rff" class="animable"></path><path d="M85.18,400.81l-9.25-4.05a.83.83,0,0,0-1,.26l-5,6.8a1.36,1.36,0,0,0,.28,1.89,2,2,0,0,0,.25.14c3.36,1.41,6.4,2.52,10.55,4.35,4.9,2.15,3.4,2.19,9.12,4.79,3.45,1.57,5.82-2.1,4.43-2.94-6.36-3.79-6.17-6.13-7.71-9.68A3.24,3.24,0,0,0,85.18,400.81Z" style="fill: rgb(38, 50, 56); transform-origin: 82.3159px 406.032px;" id="elatbm1wd2xq" class="animable"></path><path d="M154.79,164.77s6.85-2.1,5.13-5.23c-1.5-2.71-4,.56-4,.56Z" style="fill: rgb(38, 50, 56); transform-origin: 157.494px 161.618px;" id="elleu3bzsphq" class="animable"></path><g id="elbleh17qlsx"><path d="M154.79,164.77s6.85-2.1,5.13-5.23c-1.5-2.71-4,.56-4,.56Z" style="opacity: 0.6; transform-origin: 157.494px 161.618px;" class="animable" id="elf8kk0ne9tc7"></path></g><polygon points="149.87 187.72 148.54 194.06 139.11 190.84 141.93 183.56 149.87 187.72" style="fill: rgb(206, 122, 99); transform-origin: 144.49px 188.81px;" id="elfyyldssi7hc" class="animable"></polygon><g id="elx5u1m9blo8q"><path d="M149.21,190.88a5.53,5.53,0,0,1-2.75-3.67l1.55-.47,1.86,1Z" style="opacity: 0.2; transform-origin: 148.165px 188.81px;" class="animable" id="elg0oygxjsg35"></path></g><path d="M160.32,171.64c.06.57-.2,1.06-.58,1.09s-.76-.43-.79-1,.2-1.05.58-1.07S160.27,171.08,160.32,171.64Z" style="fill: rgb(38, 50, 56); transform-origin: 159.638px 171.695px;" id="elxmfbektvcm" class="animable"></path><path d="M159.24,173.42l3.21,4.21a4,4,0,0,1-3.54.58Z" style="fill: rgb(186, 77, 60); transform-origin: 160.68px 175.906px;" id="eldyyc9gqlgjv" class="animable"></path><path d="M137.72,171.08c.36,7.57.34,10.78,4.18,14.77,5.9,4.11,15.2,4,17.15-3.46,1.76-6.74.88-18-6.64-21.22a10.53,10.53,0,0,0-13.86,5.24A10.12,10.12,0,0,0,137.72,171.08Z" style="fill: rgb(206, 122, 99); transform-origin: 148.761px 174.411px;" id="ele1o8y08p625" class="animable"></path><path d="M159.5,166.6a.32.32,0,0,0-.22.19,2.33,2.33,0,0,1-1.56,1.46.3.3,0,0,0-.24.35.32.32,0,0,0,.37.23,2.84,2.84,0,0,0,2-1.82.3.3,0,0,0-.17-.39h0A.37.37,0,0,0,159.5,166.6Z" style="fill: rgb(38, 50, 56); transform-origin: 158.673px 167.716px;" id="elj85amxz450h" class="animable"></path><path d="M134.19,193.16l1.91-2.23a4.39,4.39,0,0,1,4.81-1.25l6.52,2.35a4.38,4.38,0,0,1,2.69,2.8l.74,2.33Z" style="fill: #F36938; transform-origin: 142.525px 193.289px;" id="elcfkak1b9je" class="animable"></path><g id="elcnjezclw4g"><path d="M134.19,193.16l1.91-2.23a4.39,4.39,0,0,1,4.81-1.25l6.52,2.35a4.38,4.38,0,0,1,2.69,2.8l.74,2.33Z" style="fill: rgb(255, 255, 255); opacity: 0.5; transform-origin: 142.525px 193.289px;" class="animable" id="el7shcf6hk3wr"></path></g><path d="M148.12,250.44s22.34,55.87,27.93,75.23c4.56,15.75,13.77,64.33,13.77,64.33l-14,3.57s-12.17-47.71-17.46-63.24c-4.48-13.14-16-39.22-25.57-49.3-1.61-1.7-6.14-3.61-7.7-5.36-3.21-3.62-6.92-12.93-7.93-17.67-.46-2.16,0-8.83,0-8.83Z" style="fill: rgb(38, 50, 56); transform-origin: 153.388px 321.37px;" id="el1y1f6s1u464" class="animable"></path><path d="M148.12,250.44s-5.34,16.95-7.65,22.39c-1.24,2.95-4.36,8.57-5.58,11.52-5.74,13.85-14.84,42.7-20.07,56.49-5.16,13.57-24.35,52.73-24.35,52.73L77.8,388s16.25-39.26,20.67-52.7c4.31-13.08,10.74-40,12.47-53.64.53-4.22.29-12.76.7-17,.37-3.9,2.33-15.5,2.33-15.5Z" style="fill: rgb(38, 50, 56); transform-origin: 112.96px 321.365px;" id="elvghchmztkxb" class="animable"></path><path d="M113.63,250.53l36.63,5.11L158.68,205a7.26,7.26,0,0,0-5.35-8.23l-16.23-4.21a10.78,10.78,0,0,0-13.27,8.26Z" style="fill: #F36938; transform-origin: 136.205px 223.927px;" id="elcm2ffklcs7w" class="animable"></path><g id="eloea0u6or1h"><polygon points="155.37 224.91 156.99 215.16 150.31 209.5 155.37 224.91" style="opacity: 0.2; transform-origin: 153.65px 217.205px;" class="animable" id="elk60m7428hei"></polygon></g><polygon points="77.81 384.54 75.93 388.92 90.56 395.67 92.68 391.54 77.81 384.54" style="fill: #F36938; transform-origin: 84.305px 390.105px;" id="elwmc3rx94ujf" class="animable"></polygon><polygon points="174.06 391.11 175.39 395.68 190.97 391.61 190 387.07 174.06 391.11" style="fill: #F36938; transform-origin: 182.515px 391.375px;" id="elwibp8dycwte" class="animable"></polygon><path d="M153.89,176s2-2.56.54-6.69,7-12.76,1.63-15.3c-3.34-1.58-4.31,2.87-4.31,2.87s-2.05-3.19-5-1.86c-1.7.77-1.25,3-1.25,3s-12.06,1.91-9.55,13.09a15.9,15.9,0,0,0,4.48,13s4.35-1.59,7.93.64C148.38,184.76,148.82,180.15,153.89,176Z" style="fill: rgb(38, 50, 56); transform-origin: 146.736px 169.21px;" id="el2x3uuqigji6" class="animable"></path><path d="M137.08,172.82s-3.79-3.06-4.09-6.2S136,168.79,137.08,172.82Z" style="fill: rgb(38, 50, 56); transform-origin: 135.025px 169.245px;" id="elwz0bpdf3hy" class="animable"></path><path d="M153.28,173.14a5.85,5.85,0,0,1,1.94,4.06c.08,2.06-1.92,2.6-3.64,1.62s-3.48-3-2.73-4.88A2.7,2.7,0,0,1,153.28,173.14Z" style="fill: rgb(206, 122, 99); transform-origin: 151.947px 175.801px;" id="elyj9ujbyglgp" class="animable"></path><g id="el2woa0ik92a3"><path d="M119.18,264.55c1.46,11,8.81,21.7,12.92,27,1-2.66,1.93-5.08,2.79-7.17C122.39,274.22,119.18,264.55,119.18,264.55Z" style="opacity: 0.6; transform-origin: 127.035px 278.05px;" class="animable" id="elb4mdsk44k9"></path></g><path d="M156.3,200.44s9.25,16.12,13.73,20.62c3.88,3.88,18.84,12.87,18.84,12.87l5.08-.09a2.61,2.61,0,0,1,2.13,1h0a2.64,2.64,0,0,0,1.22.89l.44.16a2.61,2.61,0,0,1,1.73,2.83l-.3,2.18a2.62,2.62,0,0,1-1.81,2.13l-4.09,1.29a2.6,2.6,0,0,1-2.47-.5l-5.07-4.3s-18.72-8-23.66-12.56c-3.71-3.39-10.95-16.84-10.95-16.84Z" style="fill: rgb(206, 122, 99); transform-origin: 175.308px 222.44px;" id="elggo7fwmpe45" class="animable"></path><path d="M157.79,199.14l9.9,12.94L155,219.77l-7.75-13.48a5.44,5.44,0,0,1,1.41-7l1.47-1.12A5.44,5.44,0,0,1,157.79,199.14Z" style="fill: #F36938; transform-origin: 157.114px 208.394px;" id="el1bnxye377ga" class="animable"></path></g><defs>     <filter id="active" height="200%">         <feMorphology in="SourceAlpha" result="DILATED" operator="dilate" radius="2"></feMorphology>                <feFlood flood-color="#32DFEC" flood-opacity="1" result="PINK"></feFlood>        <feComposite in="PINK" in2="DILATED" operator="in" result="OUTLINE"></feComposite>        <feMerge>            <feMergeNode in="OUTLINE"></feMergeNode>            <feMergeNode in="SourceGraphic"></feMergeNode>        </feMerge>    </filter>    <filter id="hover" height="200%">        <feMorphology in="SourceAlpha" result="DILATED" operator="dilate" radius="2"></feMorphology>                <feFlood flood-color="#ff0000" flood-opacity="0.5" result="PINK"></feFlood>        <feComposite in="PINK" in2="DILATED" operator="in" result="OUTLINE"></feComposite>        <feMerge>            <feMergeNode in="OUTLINE"></feMergeNode>            <feMergeNode in="SourceGraphic"></feMergeNode>        </feMerge>            <feColorMatrix type="matrix" values="0   0   0   0   0                0   1   0   0   0                0   0   0   0   0                0   0   0   1   0 "></feColorMatrix>    </filter></defs></svg>